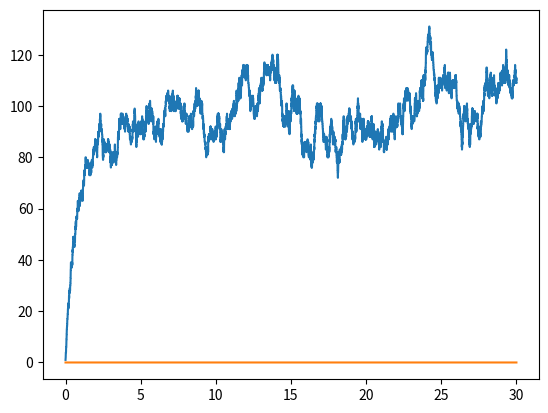

Generate this figure with matplotlib:
import random
import math
import matplotlib.pyplot as plt

random.seed()

nx = 0.0
ny = 0.0

Omega = 100
b = 100

#Rate 1
def GetW1():
    return Omega;
    
#Rate 2
def GetW2():
    return nx;
    
#Rate 3
def GetW3():
    return b * nx
    
#Rate 4
def GetW4():
    return (nx*nx*ny)/(Omega*Omega);

#Exponential parameter for frequency of events
def GetLambda():
    lambd = GetW1() + GetW2() + GetW3() + GetW4()
    return lambd

#Returns an exponentially distributed number based on the lambda parameter
def GetTimeStep():
    return 1.0/GetLambda() * math.log(1.0/random.random())
    #return random.expovariate(self.GetLambda())

timeLimit = 30.0

curT = 0.0

tHist = []
nxHist = []
nyHist = []

def ChooseEvent():
    lambd = GetLambda()
    ran = random.random()
    global nx
    global ny
    threshold = GetW1()/lambd
    if (ran < threshold):
        nx += 1
        return
    threshold += GetW2()/lambd
    if (ran < threshold):
        nx -= 1
        return
    threshold += GetW3()/lambd
    if (ran < threshold):
        nx -= 1
        nx += 1
        return
    threshold += GetW4()/lambd
    if (ran < threshold):
        nx += 1
        ny -= 1 
        return

while curT < timeLimit:
    deltaT = GetTimeStep()
    
    ChooseEvent()

    curT += GetTimeStep()

    tHist.append(curT)
    nxHist.append(nx)
    nyHist.append(ny * 2.0)
    
plt.plot(tHist, nxHist)
plt.plot(tHist, nyHist)
plt.show()


